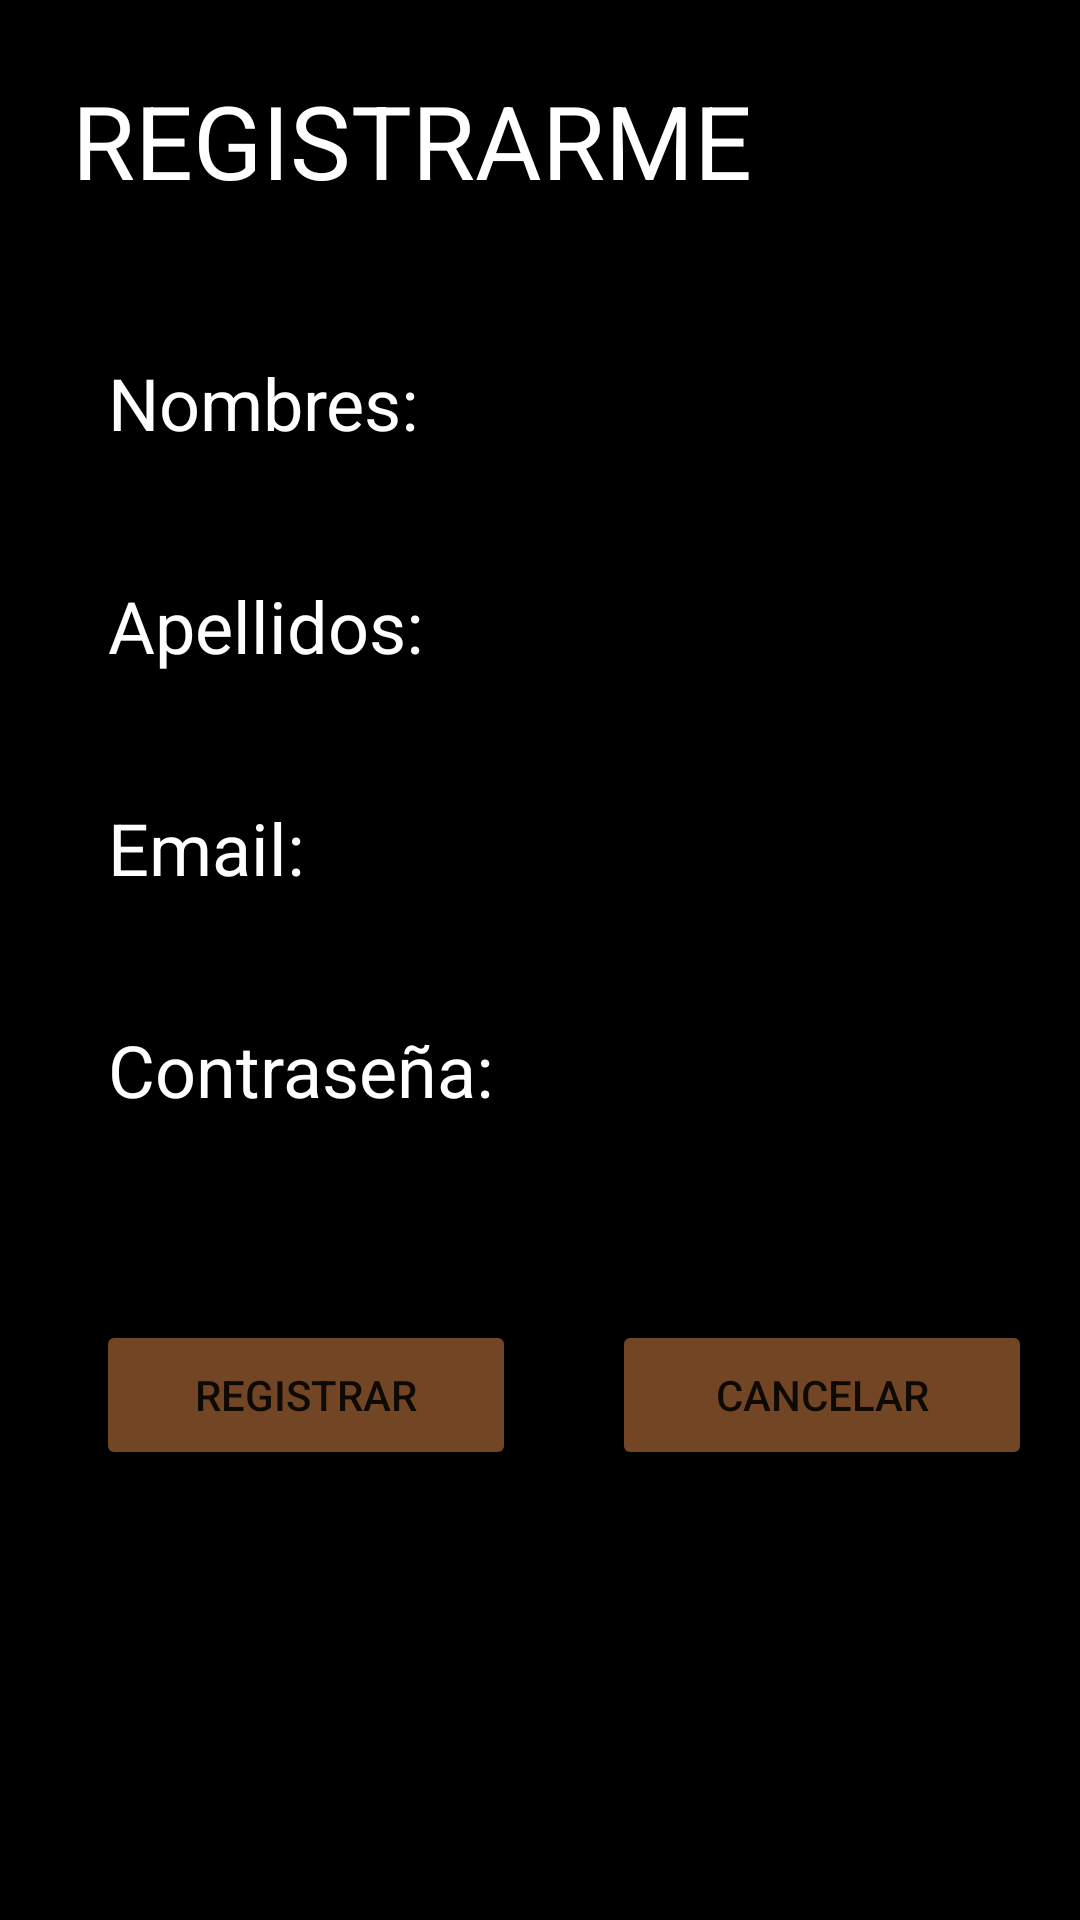

Reconstruct the res/layout file that produces this screen, plus the resources it refers to.
<!-- AndroidManifest.xml: application theme Theme.Sucursalesapp -->
<!-- res/layout/activity_registrar.xml -->
<?xml version="1.0" encoding="utf-8"?>
<androidx.constraintlayout.widget.ConstraintLayout xmlns:android="http://schemas.android.com/apk/res/android"
    xmlns:app="http://schemas.android.com/apk/res-auto"
    xmlns:tools="http://schemas.android.com/tools"
    android:layout_width="match_parent"
    android:layout_height="match_parent"
    android:background="@color/black"
    tools:context=".RegistrarActivity">


        <EditText
            android:id="@+id/editTextTextPersonName2"
            android:layout_width="250dp"
            android:layout_height="50dp"
            android:layout_marginStart="32dp"
            android:layout_marginTop="24dp"
            android:ems="10"
            android:hint="Apellidos:"
            android:inputType="textPersonName"
            android:textColor="@color/white"
            android:textColorHint="@color/white"
            android:textSize="24sp"
            app:layout_constraintStart_toStartOf="parent"
            app:layout_constraintTop_toBottomOf="@+id/editTextTextPersonName" />

        <TextView
            android:id="@+id/textView5"
            android:layout_width="250dp"
            android:layout_height="60dp"
            android:layout_marginStart="24dp"
            android:layout_marginTop="24dp"
            android:text="Registrarme"
            android:textAllCaps="true"
            android:textColor="@color/white"
            android:textSize="34sp"
            app:layout_constraintStart_toStartOf="parent"
            app:layout_constraintTop_toTopOf="parent" />

        <Button
            android:id="@+id/button6"
            android:layout_width="140dp"
            android:layout_height="50dp"
            android:layout_marginStart="32dp"
            android:layout_marginTop="60dp"
            android:backgroundTint="@color/camellooscuro"
            android:text="Cancelar"
            app:layout_constraintStart_toEndOf="@+id/button7"
            app:layout_constraintTop_toBottomOf="@+id/editTextTextPassword2" />

        <Button
            android:id="@+id/button7"
            android:layout_width="140dp"
            android:layout_height="50dp"
            android:layout_marginStart="32dp"
            android:layout_marginTop="60dp"
            android:backgroundTint="@color/camellooscuro"
            android:text="Registrar"
            app:layout_constraintStart_toStartOf="parent"
            app:layout_constraintTop_toBottomOf="@+id/editTextTextPassword2" />

        <EditText
            android:id="@+id/editTextTextPassword2"
            android:layout_width="250dp"
            android:layout_height="50dp"
            android:layout_marginStart="32dp"
            android:layout_marginTop="24dp"
            android:ems="10"
            android:hint="Contraseña:"
            android:inputType="textPassword"
            android:textColor="@color/white"
            android:textColorHint="@color/white"
            android:textSize="24sp"
            app:layout_constraintStart_toStartOf="parent"
            app:layout_constraintTop_toBottomOf="@+id/editTextTextEmailAddress2" />

        <EditText
            android:id="@+id/editTextTextEmailAddress2"
            android:layout_width="250dp"
            android:layout_height="50dp"
            android:layout_marginStart="32dp"
            android:layout_marginTop="24dp"
            android:ems="10"
            android:hint="Email:"
            android:inputType="textEmailAddress"
            android:textColor="@color/white"
            android:textColorHint="@color/white"
            android:textSize="24sp"
            app:layout_constraintStart_toStartOf="parent"
            app:layout_constraintTop_toBottomOf="@+id/editTextTextPersonName2" />

        <EditText
            android:id="@+id/editTextTextPersonName"
            android:layout_width="250dp"
            android:layout_height="50dp"
            android:layout_marginStart="32dp"
            android:layout_marginTop="24dp"
            android:ems="10"
            android:gravity="clip_vertical"
            android:hint="Nombres:"
            android:inputType="textPersonName"
            android:textColor="@color/white"
            android:textColorHint="@color/white"
            android:textSize="24sp"
            app:layout_constraintStart_toStartOf="parent"
            app:layout_constraintTop_toBottomOf="@+id/textView5" />



</androidx.constraintlayout.widget.ConstraintLayout>
<!-- resources referenced by this layout -->
<resources>
  <color name="black">#FF000000</color>
  <color name="camellooscuro">#724625</color>
  <color name="white">#FFFFFFFF</color>
  <style name="Theme.Sucursalesapp" parent="Theme.MaterialComponents.DayNight.NoActionBar">
          
          <item name="colorPrimary">@color/purple_500</item>
          <item name="colorPrimaryVariant">@color/purple_700</item>
          <item name="colorOnPrimary">@color/white</item>
          
          <item name="colorSecondary">@color/teal_200</item>
          <item name="colorSecondaryVariant">@color/teal_700</item>
          <item name="colorOnSecondary">@color/black</item>
          
          <item name="android:statusBarColor" tools:targetApi="l">?attr/colorPrimaryVariant</item>
          
      </style>
  <color name="purple_500">#FF6200EE</color>
  <color name="purple_700">#FF3700B3</color>
  <color name="teal_200">#FF03DAC5</color>
  <color name="teal_700">#FF018786</color>
</resources>
